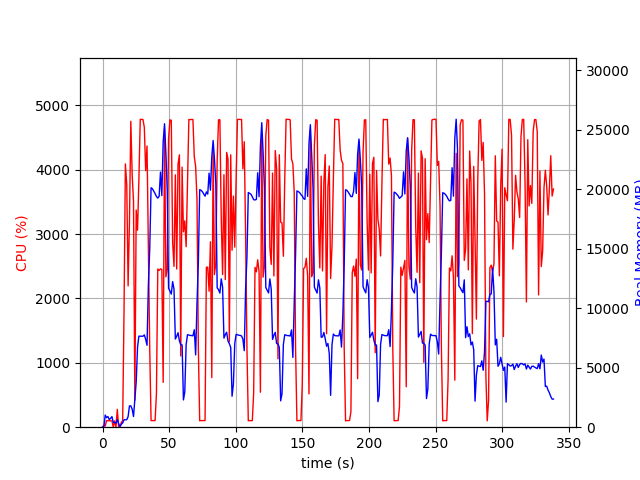

The table this chart was drawn from, first rows:
elapsed_time, nproc, cpu, mem_real, mem_virtual
4.124641418457031e-05, 1, 0.0, 7.895, 3185
1.006, 2, 29.8, 47.42, 158
2.013, 15, 17.9, 1017, 7568
3.02, 4, 103.2, 802.5, 2485
4.028, 5, 100.3, 893.5, 3008
5.035, 3, 101.3, 642.5, 2108
6.043, 3, 98.3, 740.9, 2220
7.05, 3, 99.3, 887.3, 2348
8.057, 4, 3.0, 414.1, 1957
9.066, 3, 99.2, 386, 1668
10.07, 3, 2.0, 331.6, 1616
11.08, 4, 277.1, 626.4, 2295
12.09, 3, 4.0, 305.3, 1623
13.1, 2, 1.0, 38.35, 3242
14.11, 1, 75.4, 252.9, 1253
15.11, 1, 100.2, 357.9, 1381
16.12, 1, 1782, 627, 5421
17.14, 1, 4091, 620.6, 5441
18.17, 1, 3774, 630.6, 5465
19.19, 1, 2196, 889.3, 6133
20.21, 1, 3209, 1789, 7413
21.23, 1, 4753, 1794, 7413
22.24, 1, 3927, 1514, 7413
23.25, 1, 3508, 898, 8437
24.26, 1, 418.9, 2396, 9474
25.26, 1, 3374, 3805, 11266
26.27, 1, 3061, 6754, 16398
27.29, 1, 3858, 7648, 16398
28.31, 1, 4782, 7648, 16398
29.33, 1, 4784, 7645, 16398
30.35, 1, 4780, 7642, 16398
31.37, 1, 4658, 7756, 16398
32.37, 1, 3986, 7381, 16398
33.39, 1, 4369, 6880, 17479
34.41, 1, 2779, 11976, 24456
35.42, 1, 1217, 14956, 34696
36.43, 1, 102.2, 20122, 34696
37.44, 1, 102.2, 20031, 34696
38.44, 1, 103.3, 19828, 34696
39.45, 1, 103.2, 19629, 34696
40.46, 1, 525.8, 19386, 34696
41.47, 1, 2458, 19248, 34696
42.48, 1, 2436, 19395, 34696
43.49, 1, 2460, 21431, 46984
44.51, 1, 2451, 19459, 46984
45.52, 1, 696.9, 23953, 46984
46.54, 1, 4640, 25501, 47014
47.54, 1, 2336, 23022, 47038
48.55, 1, 2454, 19962, 47050
49.56, 1, 4478, 11672, 47050
50.58, 1, 4776, 11443, 47050
51.6, 1, 4768, 11184, 47050
52.62, 1, 2866, 12230, 47126
53.64, 1, 2498, 11612, 47182
54.65, 1, 3921, 7409, 47182
55.67, 1, 2458, 7642, 47182
56.68, 1, 4090, 7938, 47182
57.7, 1, 4232, 7263, 47182
58.71, 1, 1107, 6928, 47182
59.72, 1, 4041, 6912, 47182
... 275 more rows
